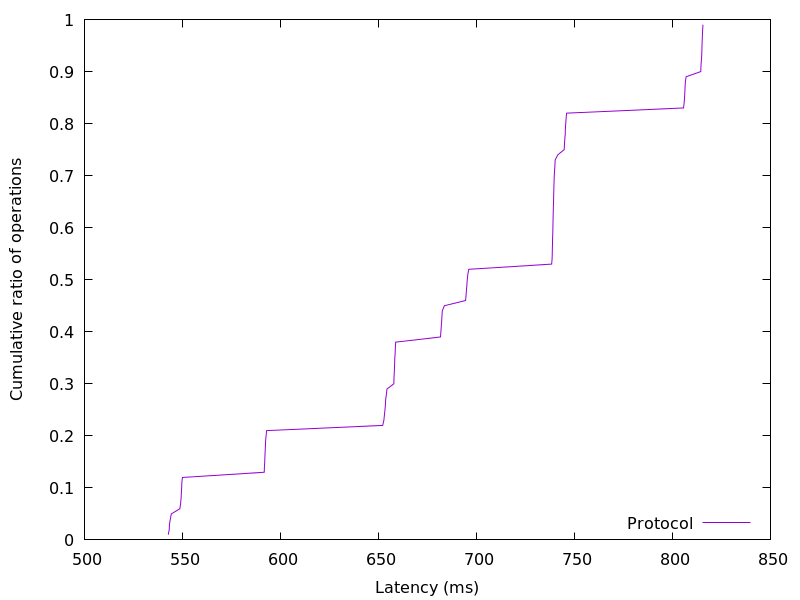

Source data for this figure (header and first rows):
542.752768, 0.01
543.3, 0.02
543.4, 0.03
543.8, 0.04
544.3, 0.05
548.7, 0.06
549, 0.07
549.3, 0.08
549.4, 0.09
549.6, 0.1
549.7, 0.11
550, 0.12
591.7, 0.13
591.8, 0.14
592, 0.15
592.1, 0.16
592.2, 0.17
592.3, 0.18
592.4, 0.19
592.7, 0.2
592.9, 0.21
652.2, 0.22
652.8, 0.23
653, 0.24
653.3, 0.25
653.6, 0.26
653.7, 0.27
654.1, 0.28
654.4, 0.29
657.8, 0.3
657.9, 0.31
658.1, 0.32
658.2, 0.33
658.3, 0.34
658.3, 0.35
658.6, 0.36
658.6, 0.37
658.8, 0.38
681.7, 0.39
681.9, 0.4
682, 0.41
682.2, 0.42
682.4, 0.43
682.6, 0.44
683.6, 0.45
694.5, 0.46
694.7, 0.47
694.9, 0.48
695.1, 0.49
695.3, 0.5
695.6, 0.51
696.1, 0.52
738.4, 0.53
738.6, 0.54
738.7, 0.55
738.7, 0.56
738.8, 0.57
738.8, 0.58
738.9, 0.59
739, 0.6
739.1, 0.61
... 38 more rows
